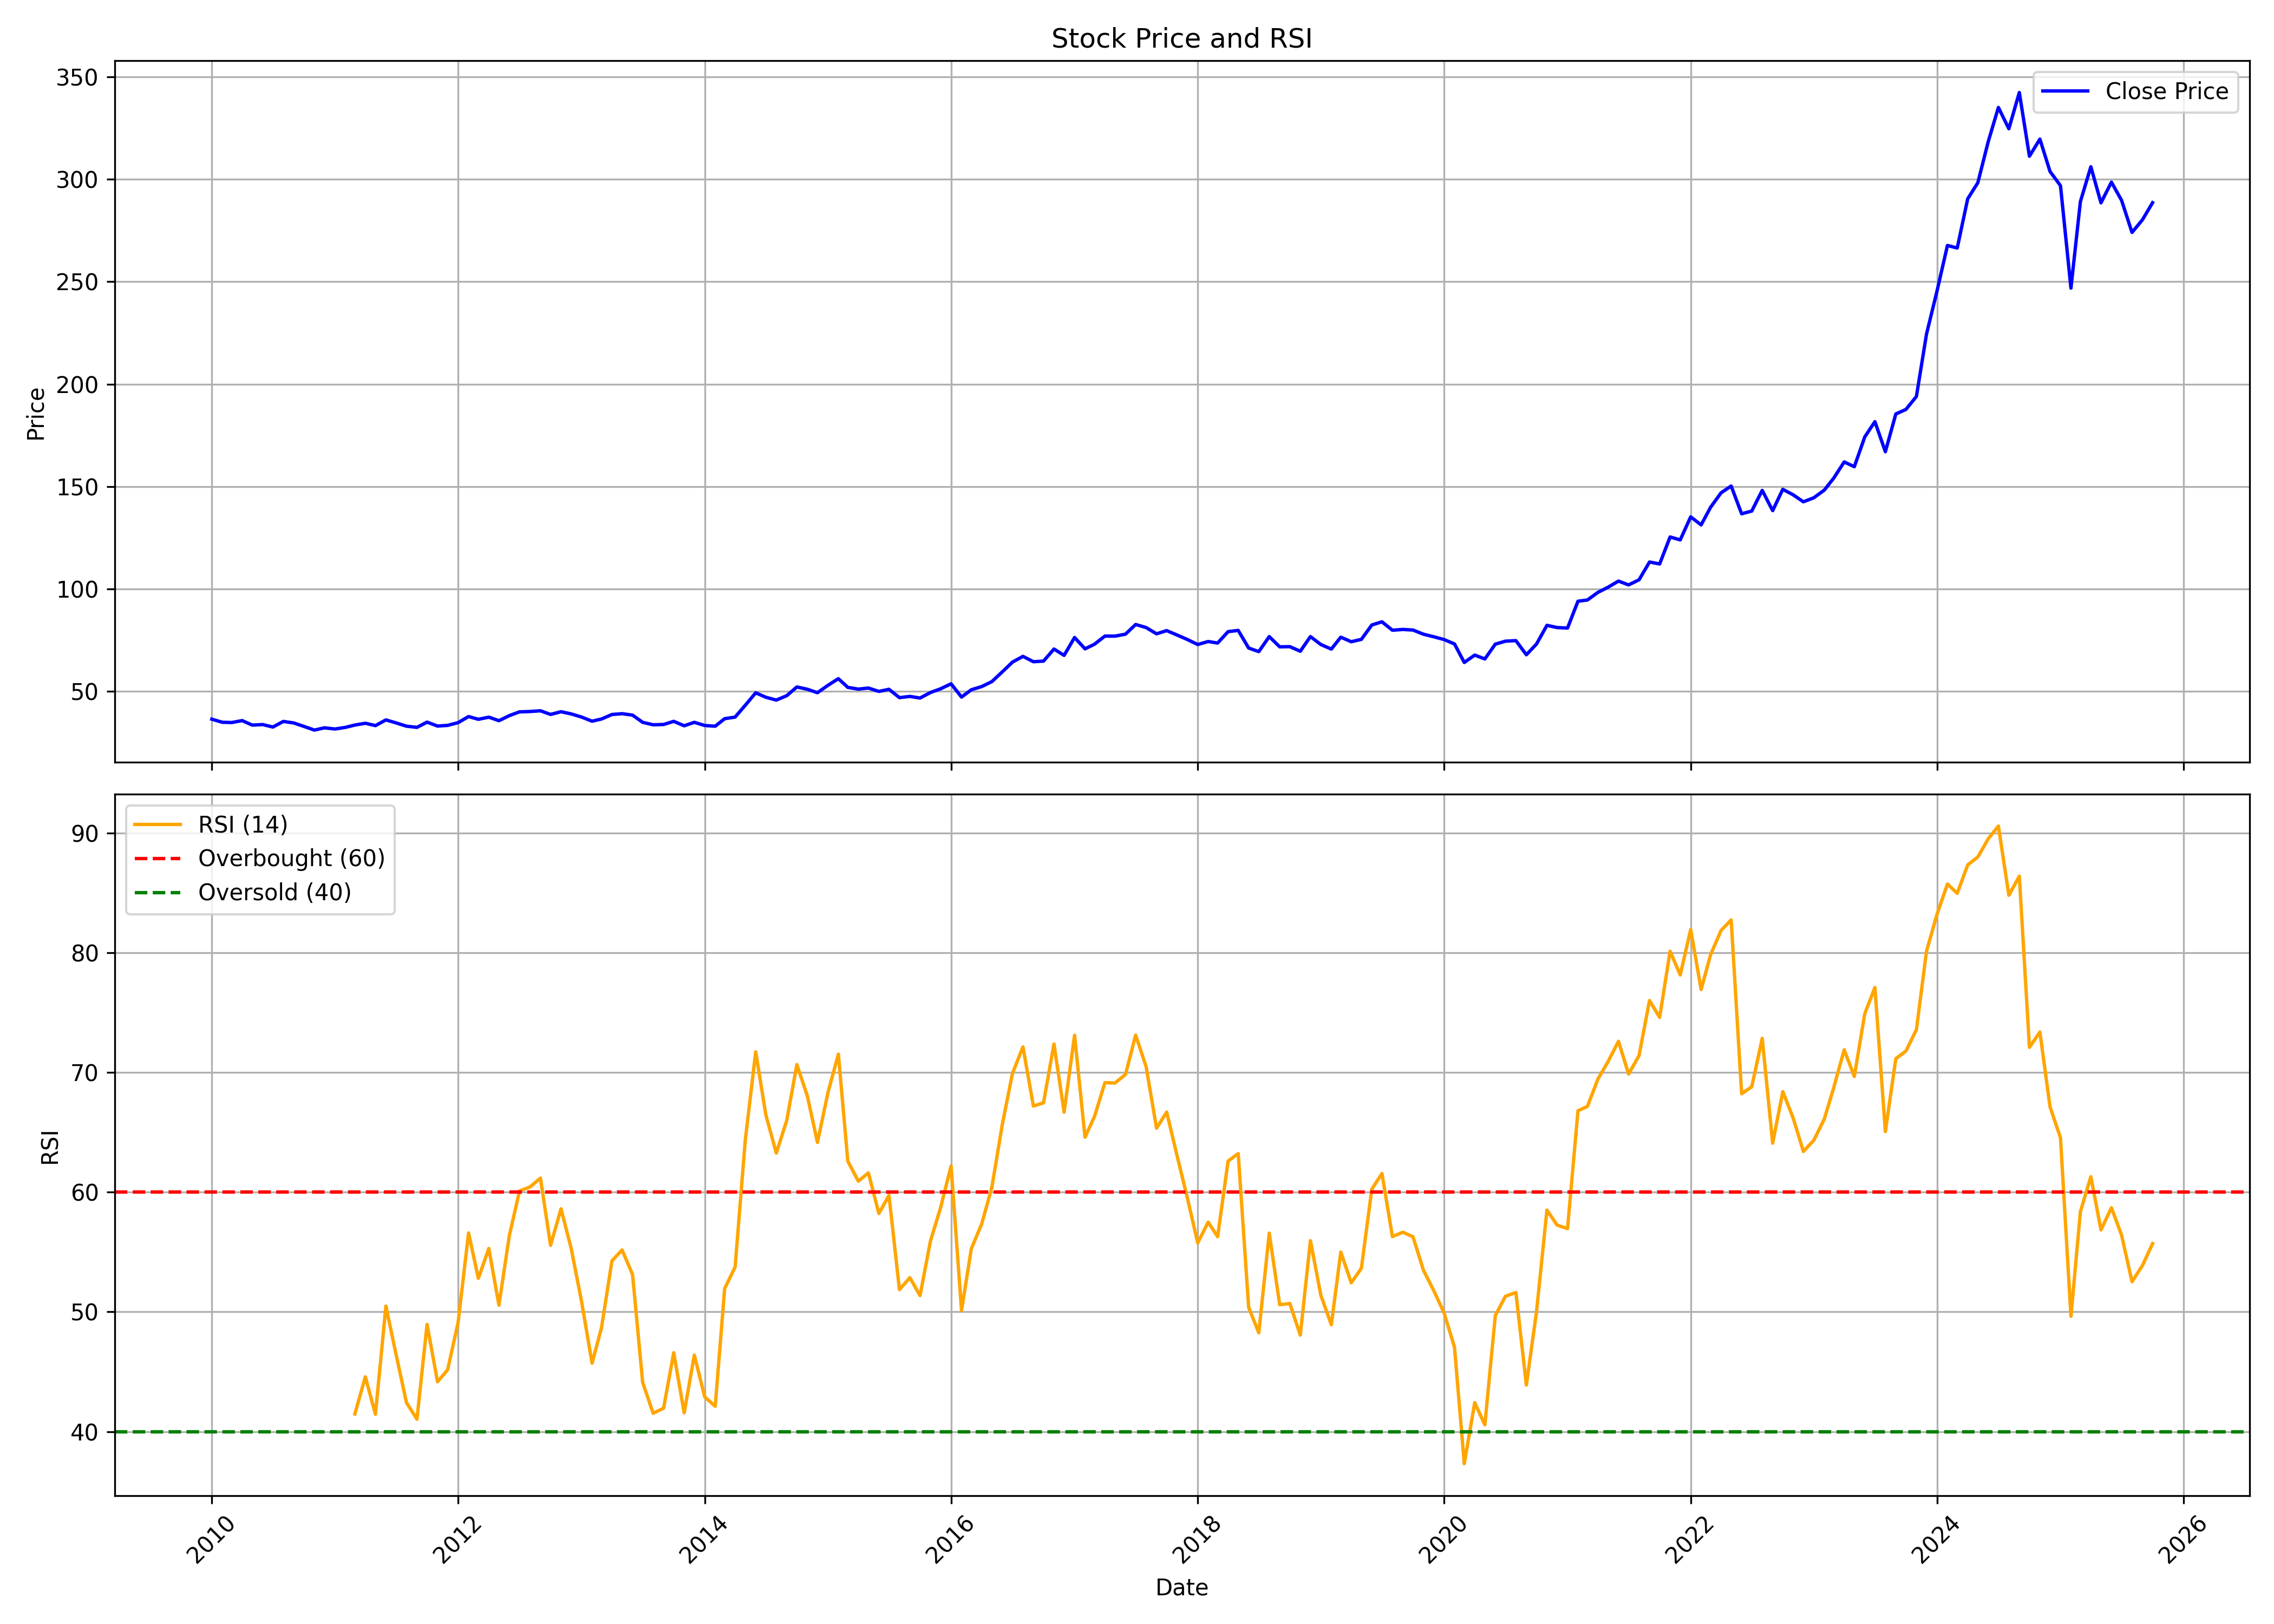

Data behind this chart, as committed beside it:
, date, symbol, open, high, low, close, volume, rsi
0, 2010-01-01, POWERGRID, 35.67, 39.33, 35.07, 36.49, 97614521, 
1, 2010-02-01, POWERGRID, 36.51, 37.56, 34.08, 34.98, 31286938, 
2, 2010-03-01, POWERGRID, 34.98, 36, 33.22, 34.85, 46904950, 
3, 2010-04-01, POWERGRID, 34.96, 39.19, 34.64, 35.79, 65245362, 
4, 2010-05-01, POWERGRID, 35.76, 35.76, 32.54, 33.6, 44150177, 
5, 2010-06-01, POWERGRID, 34.15, 34.52, 32.81, 33.86, 33308379, 
6, 2010-07-01, POWERGRID, 33.73, 34.08, 32.23, 32.65, 55020706, 
7, 2010-08-01, POWERGRID, 32.85, 36.02, 32.03, 35.38, 74892919, 
8, 2010-09-01, POWERGRID, 35.38, 35.92, 33.87, 34.64, 65933879, 
9, 2010-10-01, POWERGRID, 35.09, 37.31, 32.56, 32.96, 97527504, 
10, 2010-11-01, POWERGRID, 33.09, 34.55, 30.13, 31.17, 753748587, 
11, 2010-12-01, POWERGRID, 31.05, 32.94, 30.99, 32.27, 441756242, 
12, 2011-01-01, POWERGRID, 32.32, 32.79, 30.58, 31.69, 202284000, 
13, 2011-02-01, POWERGRID, 31.84, 34.27, 30.97, 32.48, 349253298, 
14, 2011-03-01, POWERGRID, 32.83, 33.94, 31.58, 33.63, 168774549, 41.47
15, 2011-04-01, POWERGRID, 33.44, 35.39, 33.44, 34.5, 96877705, 44.57
16, 2011-05-01, POWERGRID, 34.32, 35.24, 31.35, 33.35, 92109896, 41.45
17, 2011-06-01, POWERGRID, 33.18, 36.79, 32.67, 36.13, 177666143, 50.48
18, 2011-07-01, POWERGRID, 36.3, 37.02, 33.77, 34.68, 149724236, 46.46
19, 2011-08-01, POWERGRID, 34.68, 35.87, 31.88, 33.06, 146547423, 42.41
20, 2011-09-01, POWERGRID, 33.06, 34.65, 30.85, 32.49, 126152940, 41.03
21, 2011-10-01, POWERGRID, 32.74, 36.1, 31.92, 35.05, 83676330, 48.95
22, 2011-11-01, POWERGRID, 34.85, 35.77, 31.47, 33.13, 107849365, 44.16
23, 2011-12-01, POWERGRID, 33.43, 34.95, 31.72, 33.46, 114757940, 45.17
24, 2012-01-01, POWERGRID, 33.31, 35.08, 32.86, 34.8, 144620561, 49.11
25, 2012-02-01, POWERGRID, 34.9, 38.51, 34.31, 37.77, 201140041, 56.59
26, 2012-03-01, POWERGRID, 37.67, 38.26, 35.3, 36.42, 114916201, 52.8
27, 2012-04-01, POWERGRID, 36.41, 38.85, 36.12, 37.47, 84387610, 55.3
28, 2012-05-01, POWERGRID, 37.47, 37.67, 33.71, 35.75, 76207877, 50.56
29, 2012-06-01, POWERGRID, 35.53, 38.6, 34.39, 38.24, 118670501, 56.4
30, 2012-07-01, POWERGRID, 38.26, 40.65, 36.56, 40.06, 96725855, 60.1
31, 2012-08-01, POWERGRID, 39.91, 41.43, 39.14, 40.23, 95265507, 60.43
32, 2012-09-01, POWERGRID, 40.45, 42, 38.93, 40.58, 129697835, 61.17
33, 2012-10-01, POWERGRID, 40.86, 41.19, 38.4, 38.81, 115547119, 55.56
34, 2012-11-01, POWERGRID, 39.25, 41.68, 39.25, 40.13, 116675353, 58.61
35, 2012-12-01, POWERGRID, 40.22, 41.27, 38.23, 39.06, 97479437, 55.31
36, 2013-01-01, POWERGRID, 39.2, 39.81, 37.31, 37.51, 175845792, 50.85
37, 2013-02-01, POWERGRID, 37.49, 39.26, 34.74, 35.5, 170600387, 45.71
38, 2013-03-01, POWERGRID, 36.54, 38.28, 34.86, 36.57, 95927202, 48.68
39, 2013-04-01, POWERGRID, 36.38, 39.11, 35.53, 38.78, 77059111, 54.27
40, 2013-05-01, POWERGRID, 38.78, 40.41, 37.37, 39.16, 103974521, 55.17
41, 2013-06-01, POWERGRID, 39.18, 39.35, 35.27, 38.47, 105792335, 53.12
42, 2013-07-01, POWERGRID, 38.2, 39.16, 33.96, 34.95, 103129860, 44.1
43, 2013-08-01, POWERGRID, 34.84, 35.93, 29.92, 33.75, 247214267, 41.53
44, 2013-09-01, POWERGRID, 33.77, 36, 32.54, 33.89, 151985218, 41.95
45, 2013-10-01, POWERGRID, 34.37, 36.24, 33.77, 35.43, 138899064, 46.59
46, 2013-11-01, POWERGRID, 35.43, 35.64, 32.06, 33.27, 163310868, 41.57
47, 2013-12-01, POWERGRID, 32.22, 35.63, 32.22, 34.95, 1078060785, 46.38
48, 2014-01-01, POWERGRID, 34.93, 35.94, 33.23, 33.41, 284266702, 42.89
49, 2014-02-01, POWERGRID, 33.28, 34.28, 32.62, 33.06, 151028172, 42.12
50, 2014-03-01, POWERGRID, 32.92, 37.88, 32.83, 36.73, 231334205, 51.95
51, 2014-04-01, POWERGRID, 37.41, 38.86, 37, 37.51, 147685108, 53.75
52, 2014-05-01, POWERGRID, 37.51, 47.79, 36.16, 43.26, 357159412, 64.33
53, 2014-06-01, POWERGRID, 43.36, 50.56, 43.33, 49.35, 360005603, 71.72
54, 2014-07-01, POWERGRID, 49.64, 52.1, 46.09, 47.19, 226175950, 66.46
55, 2014-08-01, POWERGRID, 47.16, 48.89, 45.19, 45.81, 188713942, 63.26
56, 2014-09-01, POWERGRID, 45.38, 49.67, 45.1, 47.95, 187045684, 66
57, 2014-10-01, POWERGRID, 48.7, 52.41, 47.45, 52.21, 169261511, 70.66
58, 2014-11-01, POWERGRID, 52.46, 54.04, 48.65, 51.1, 168407733, 68.04
59, 2014-12-01, POWERGRID, 50.83, 51.17, 46.39, 49.42, 97235510, 64.15
... 130 more rows
